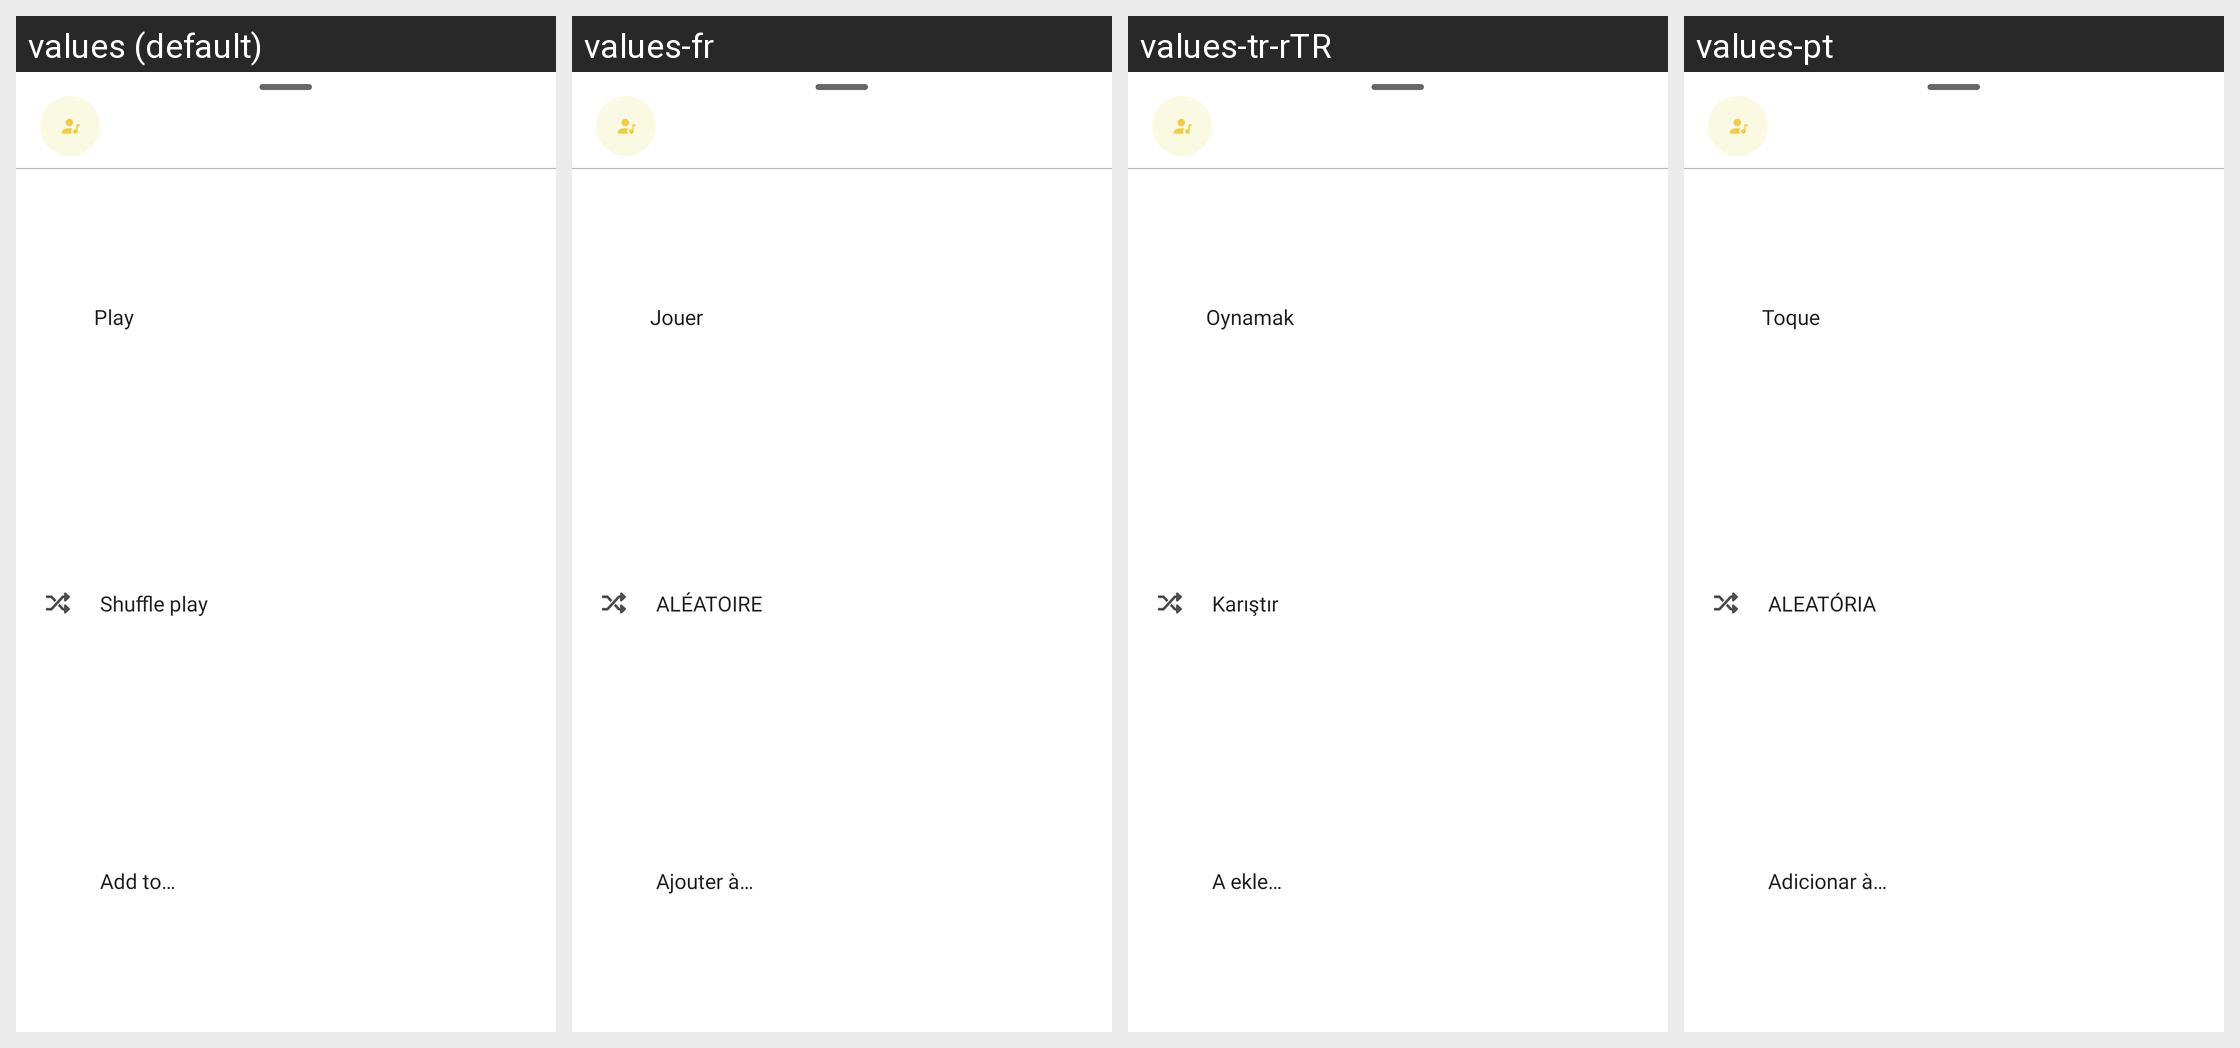

Strings drawn on this Android screen and how each of the app's shown locales translates them:
Android screen res/layout/fragment_artist_options.xml rendered under 4 locales, left to right: values (default), values-fr, values-tr-rTR, values-pt. Device: Nexus 5 (rendered at 1080×1920; each locale shown at half size, 540×960, under a caption strip naming it); theme AppTheme.
Other locales in the repository, not shown: values-de, values-es, values-it.
Strings drawn on this screen, with the default value and each locale's value (text and hints the layout hard-codes, and strings that could not be matched under every locale, appear in the picture but are not listed):

player_notification_play
  values: Play
  values-fr: Jouer
  values-tr-rTR: Oynamak
  values-pt: Toque

shuffle_play
  values: Shuffle play
  values-fr: ALÉATOIRE
  values-tr-rTR: Karıştır
  values-pt: ALEATÓRIA

label_add_to
  values: Add to…
  values-fr: Ajouter à…
  values-tr-rTR: A ekle…
  values-pt: Adicionar à…
